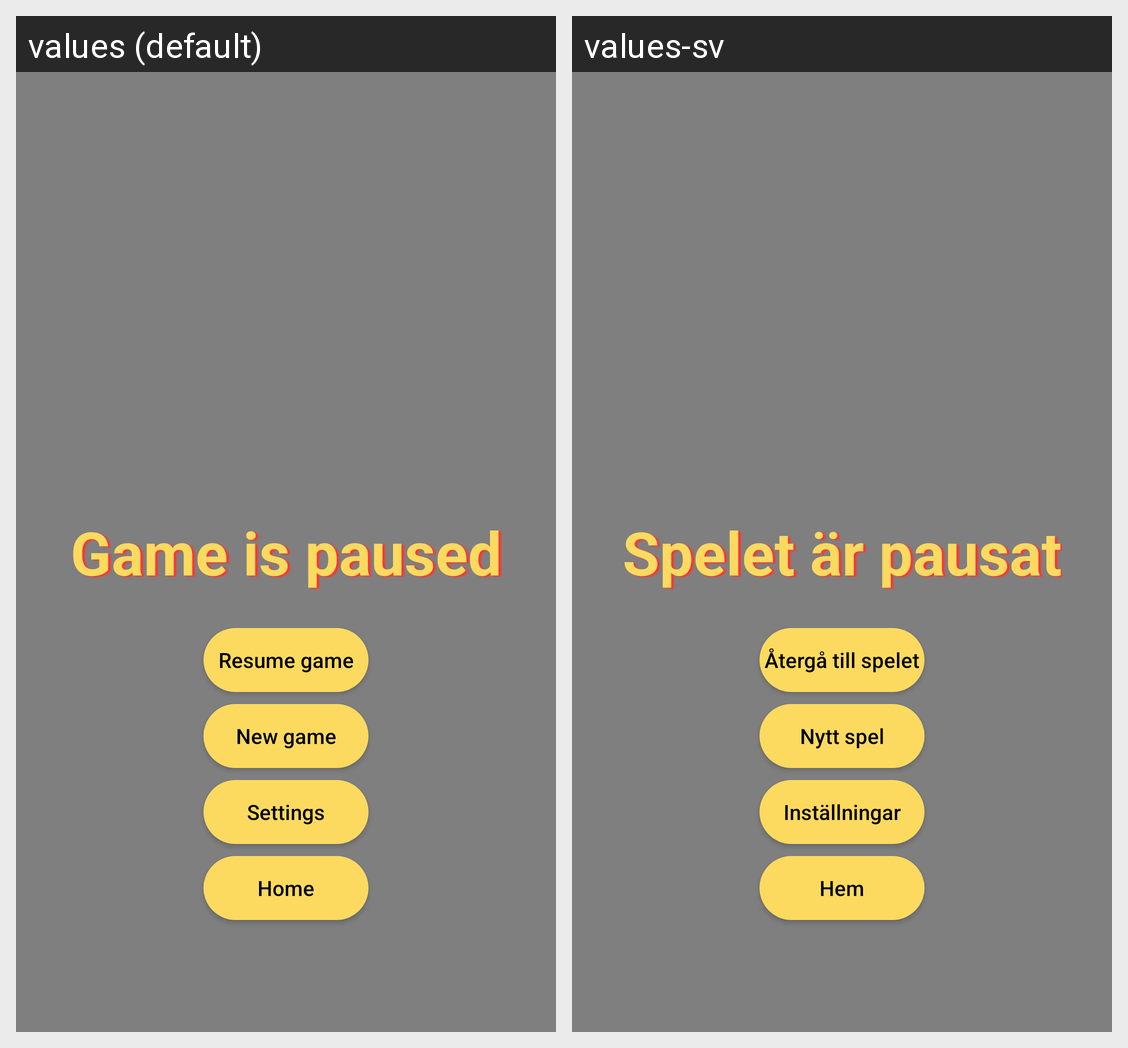

The same Android screen rendered under two of its app's locales, left to right. List the strings drawn on it with the default value and each locale's translation.
Android screen res/layout/activity_pause.xml rendered under 2 locales, left to right: values (default), values-sv. Device: Nexus 5 (rendered at 1080×1920; each locale shown at half size, 540×960, under a caption strip naming it); theme PauseScreenTheme.
Strings drawn on this screen, with the default value and each locale's value (text and hints the layout hard-codes, and strings that could not be matched under every locale, appear in the picture but are not listed):

tv_pause
  values: Game is paused
  values-sv: Spelet är pausat

resume_game
  values: Resume game
  values-sv: Återgå till spelet

new_game
  values: New game
  values-sv: Nytt spel

settings
  values: Settings
  values-sv: Inställningar

home
  values: Home
  values-sv: Hem
